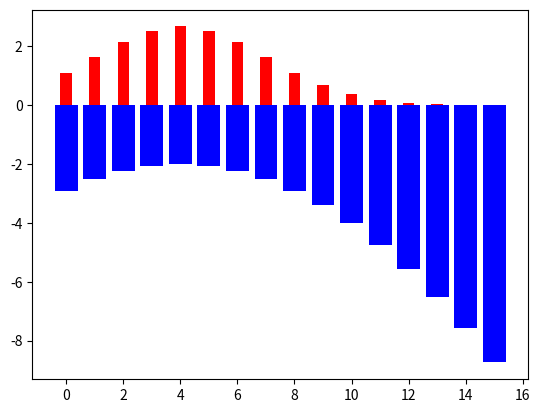

Python code for this plot:
# make discrete distribution from 0 to 10
# and plot the distribution

import numpy as np
import matplotlib.pyplot as plt

mean_1 = 4
std_1 = 3
mean_2 = 9
std_2 = 3

# set y limit to 0.2
# plt.ylim(0, 0.2)

# make discrete distribution
x = np.arange(0, 16)
y_1 = np.exp(-((x - mean_1) ** 2) / (2 * std_1**2)) / (std_1 * np.sqrt(2 * np.pi))
y_2 = np.exp(-((x - mean_2) ** 2) / (2 * std_2**2)) / (std_2 * np.sqrt(2 * np.pi))

# print expected values
print("Expected value of distribution 1: ", np.sum(x * y_1))
print("Expected value of distribution 2: ", np.sum(x * y_2))

# compute Kullback-Leibler divergence between the two distributions
kl_div = np.sum(y_1 * np.log(y_1 / y_2))
print("Kullback-Leibler divergence between the two distributions: ", kl_div)

# for every valule of x, compute surprise for distribution 1 and 2
surprise_1 = np.log(y_1)
surprise_2 = np.log(y_2)

# plot the two distributions together, the first in blue and the second in red as a bar chart
plt.bar(x, surprise_1, color="blue")
plt.bar(x, y_1 * 20, color="red", width=0.4)
plt.show()
